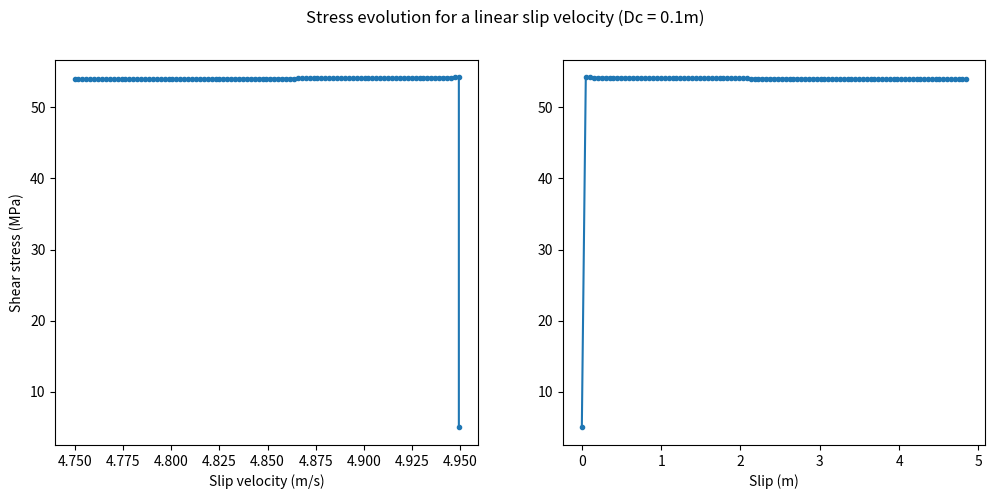

Source code (Python): (Note: this script raises an exception after producing the figure.)
######################################################
#   SLIP WEAKENING BEHAVIOR OF RATE-STATE FRICTION
#
#   Author: Prithvi Thakur
#   Written in: Python v3.6.6
#   Last Modified: 02-13-2019
#
#   Earth 526 Practice Session 3:
#           Solve the Differential Algebraic Equation
#           for rate and state friction:              
#                    
######################################################


# Import modules
import numpy as np
import os
import matplotlib.pyplot as plt
import scipy as sp
plt.ion()

# Path to save figures
path = '/Volumes/GoogleDrive/My Drive/Courses/coursework/Earth526/hw03/figs/'


# Initial Parameters
class params:
    μ = 32e10   # Shear Modulus
    ρ = 2700    # density

    L = 1000    # width of 1D block (m)
    vs = np.sqrt(μ/ρ) # shear wave velocity

    k = μ/L     # spring constant
    Vp = 1e-9   # loading velocity (m/s)
    η = μ/2*vs  # radiation damping

    σ = 100     # Normal Stress = 100 MPa
    fo = 0.6    # Reference friction coefficient = 0.6
    Vo = 1e-6   # Reference slip velocity = 10^(-6) m/s
    Dc = 4   # Critical slip distance = 1 m
    θo = 1  # Initial state variable

    a = 0.012   # Rate-state parameter a
    b = 0.016   # Rate-state parameter b

    tmax = 1    # maximum simulation time in seconds

def traction(P, V, θ):
    return P.σ*( P.fo + P.a*np.log(V/P.Vo + 1) + P.b*np.log(P.Vo*θ/P.Dc) )

def velocity(P, τqs, Vold, θ):
    # solve for velocity
    def f(V):
        return τqs - P.η*V - traction(P, V, θ)
    return sp.optimize.fsolve()

def solver(P, Nx, Nt):

    time = np.linspace(0.001,P.tmax, num=Nt)
    slip = np.linspace(0.001,P.L, num=Nx)
    
    dx = slip[1] - slip[0]
    dt = time[1] - time[0]

    τ = np.zeros((Nx,Nt))
    v = np.zeros((Nx,Nt))
    u = np.zeros((Nx,Nt))
    θ = np.zeros(Nt)

    # Initial conditions
    τ[:,0] = 5
    θ[0] = P.θo
    v[:,0] = np.linspace(1e-3, 5, num=Nx)

    for t in range(Nt-1):
        for x in range(Nx-1):
            
            τ[x,t+1] = traction(P, v[x,t], θ[t])
            v[x,t+1] = v[x,t] + (dt/P.ρ*dx)*(τ[x+1,t] - τ[x,t])

            θ[t+1] = θ[t] + dt*(1 - θ[t]*v[x,t]/P.Dc)

            u[x,t+1] = u[x,t] + v[x,t+1]*dt

    return τ,θ,u,v

def main():
    P = params()
    Nx = 100
    Nt = 100

    return solver(P, Nx, Nt)

def plot(x1,x2,y):
    fig = plt.figure(figsize=(12,5))
    ax1 = fig.add_subplot(121)
    ax1.plot(x1, y, ".-")
    ax1.set_xlabel("Slip velocity (m/s)")
    ax1.set_ylabel("Shear stress (MPa)")
    ax2 = fig.add_subplot(122)
    ax2.plot(x2, y, ".-")
    ax2.set_xlabel("Slip (m)")
    #  ax2.set_ylabel("Shear stress (MPa)")
    plt.suptitle("Stress evolution for a linear slip velocity (Dc = 0.1m)")
    #  plt.legend()
    filename = os.path.join(path, 'fig1_test.pdf')
    plt.savefig(filename, dpi=300)
    plt.show()


t, theto, u, v = main()

plot(v[-2,:], u[-2,:], t[-2,:])


